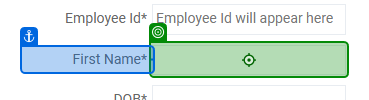
Workflow: temp2

Step 1: type [FirstName.ToString] into 'First Name*'

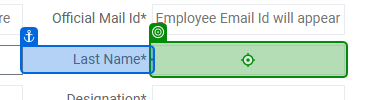
Step 2: type [LastName.ToString] into 'Last Name*'

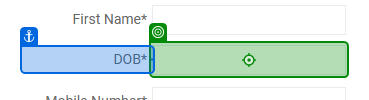
Step 3: type [doj.ToString] into 'DOB*'

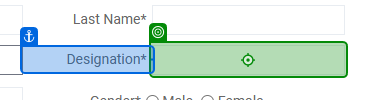
Step 4: type [designation.ToString] into 'Designation*'

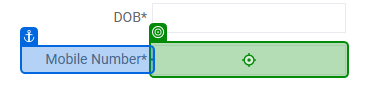
Step 5: type [Mobile.ToString] into 'Mobile Number*'

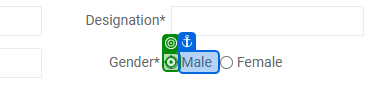
Step 6 [then]: click on 'Male'

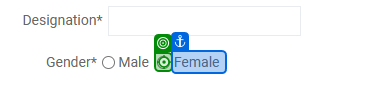
Step 7 [else]: click on 'Female'

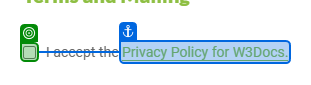
Step 8: check

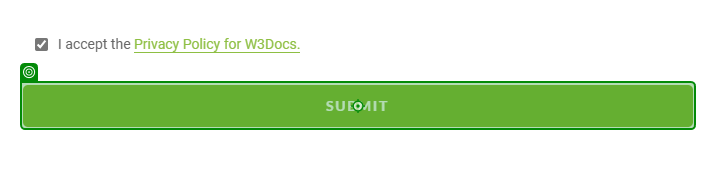
Step 9: click on 'Submit'

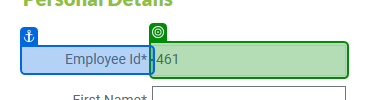
Step 10: get-text from 'Employee Id*'

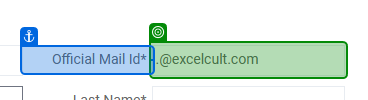
Step 11: get-text from 'Official Mail Id*'